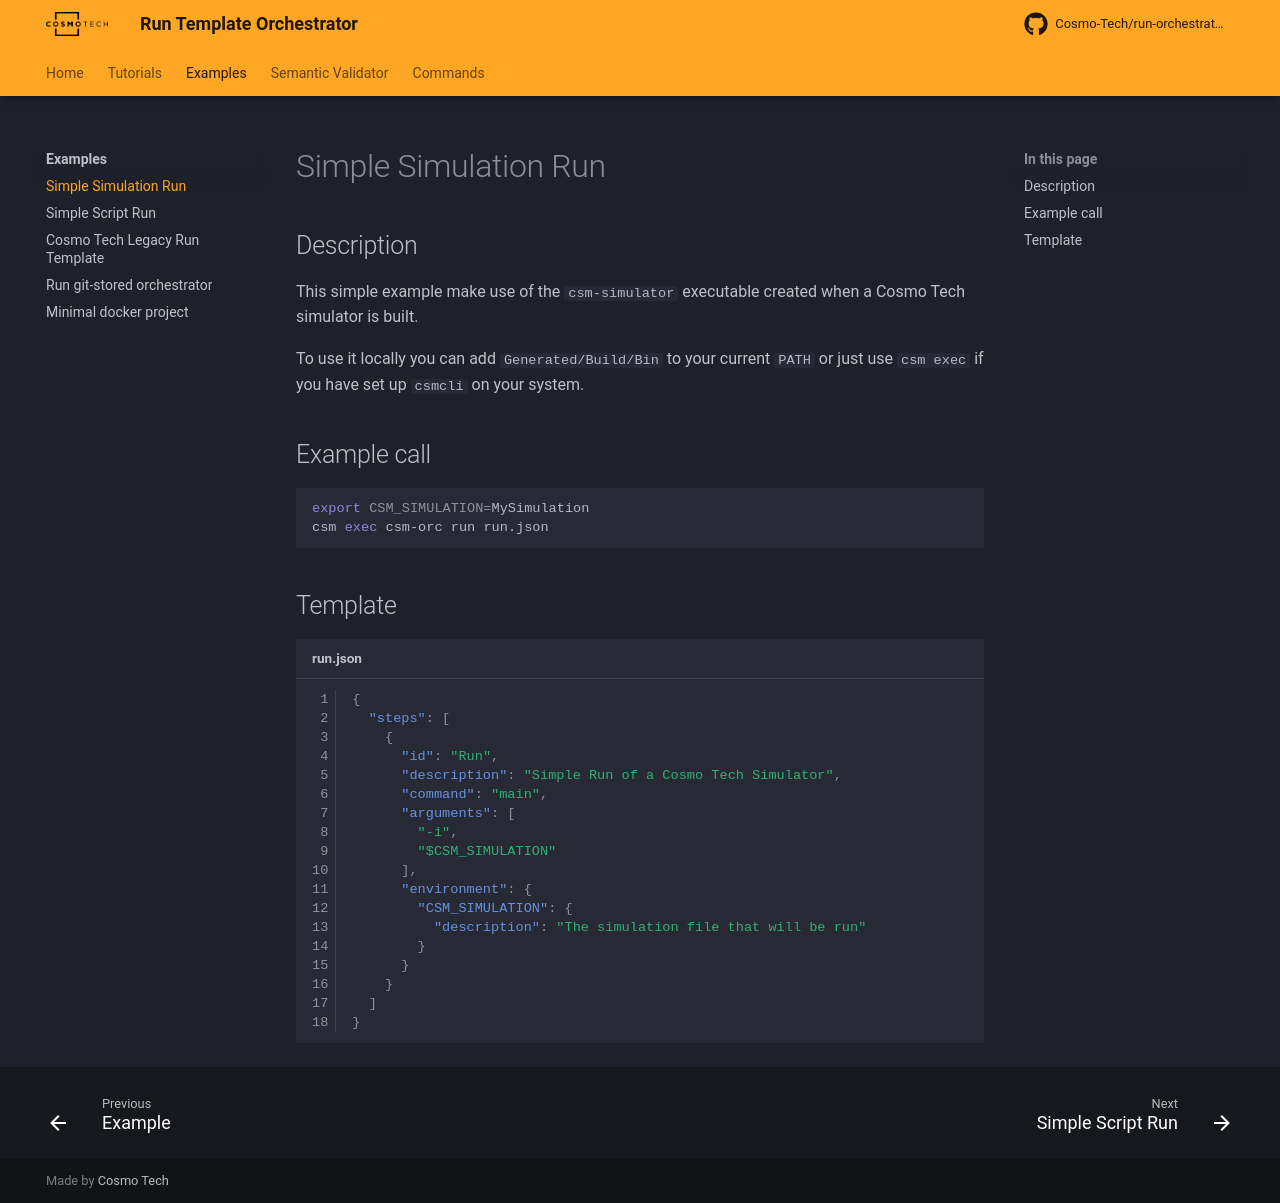

repository: Cosmo-Tech/run-orchestrator · page: 2.1.0/examples/simple_simulation_run/index.html · generator: mkdocs

---
description: Simple simulation example file
---

# Simple Simulation Run

## Description

This simple example make use of the `csm-simulator` executable created when a Cosmo Tech simulator is built.

To use it locally you can add `Generated/Build/Bin` to your current `PATH` or just use `csm exec` if you have set
up `csmcli` on your system.

## Example call

```bash
export CSM_SIMULATION=MySimulation
csm exec csm-orc run run.json
```

## Template

```json title="run.json" linenums="1"
--8<-- "examples/SimpleSimulationRun.json"
```
